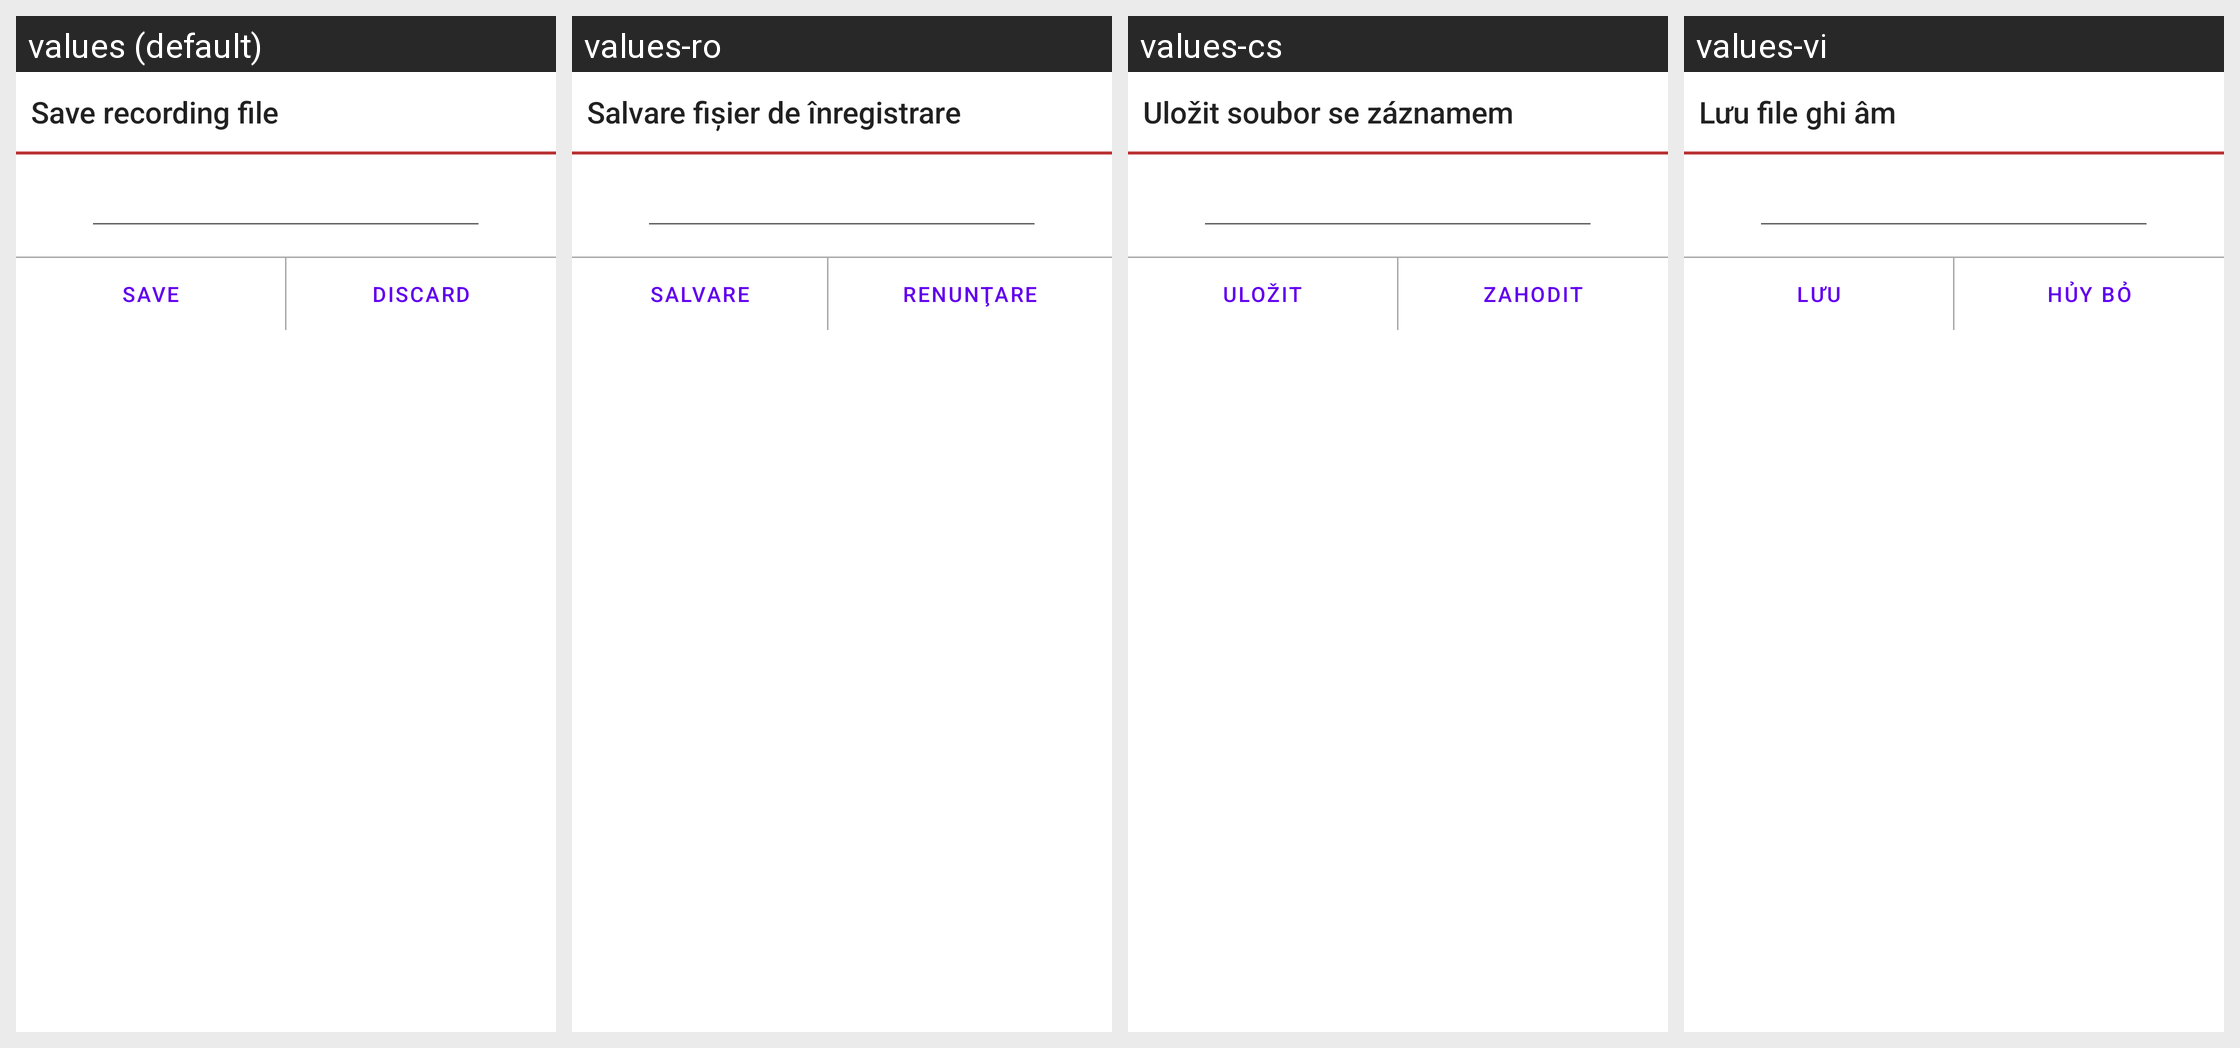

Here is an Android app screen in its default locale and in the app's own translations. Write out the translated-string differences for the strings that appear on this screen.
Android screen res/layout/fm_recorder_dialog.xml rendered under 4 locales, left to right: values (default), values-ro, values-cs, values-vi. Device: Nexus 5 (rendered at 1080×1920; each locale shown at half size, 540×960, under a caption strip naming it); theme Theme.MaterialComponents.DayNight.NoActionBar.
Other locales in the repository, not shown: values-ar, values-bn, values-de, values-el, values-es, values-fa, values-fr, values-hi, values-hu, values-in, values-it, values-ms, values-nl, values-pt, values-pt-rPT, values-ru, values-th, values-tl, values-tr, values-ur, values-zh-rCN, values-zh-rTW.
Strings drawn on this screen, with the default value and each locale's value (text and hints the layout hard-codes, and strings that could not be matched under every locale, appear in the picture but are not listed):

dlg_save_recording_title
  values: Save recording file
  values-ro: Salvare fişier de înregistrare
  values-cs: Uložit soubor se záznamem
  values-vi: Lưu file ghi âm

btn_save_recording
  values: Save
  values-ro: Salvare
  values-cs: Uložit
  values-vi: Lưu

btn_discard_recording
  values: Discard
  values-ro: Renunţare
  values-cs: Zahodit
  values-vi: Hủy bỏ
